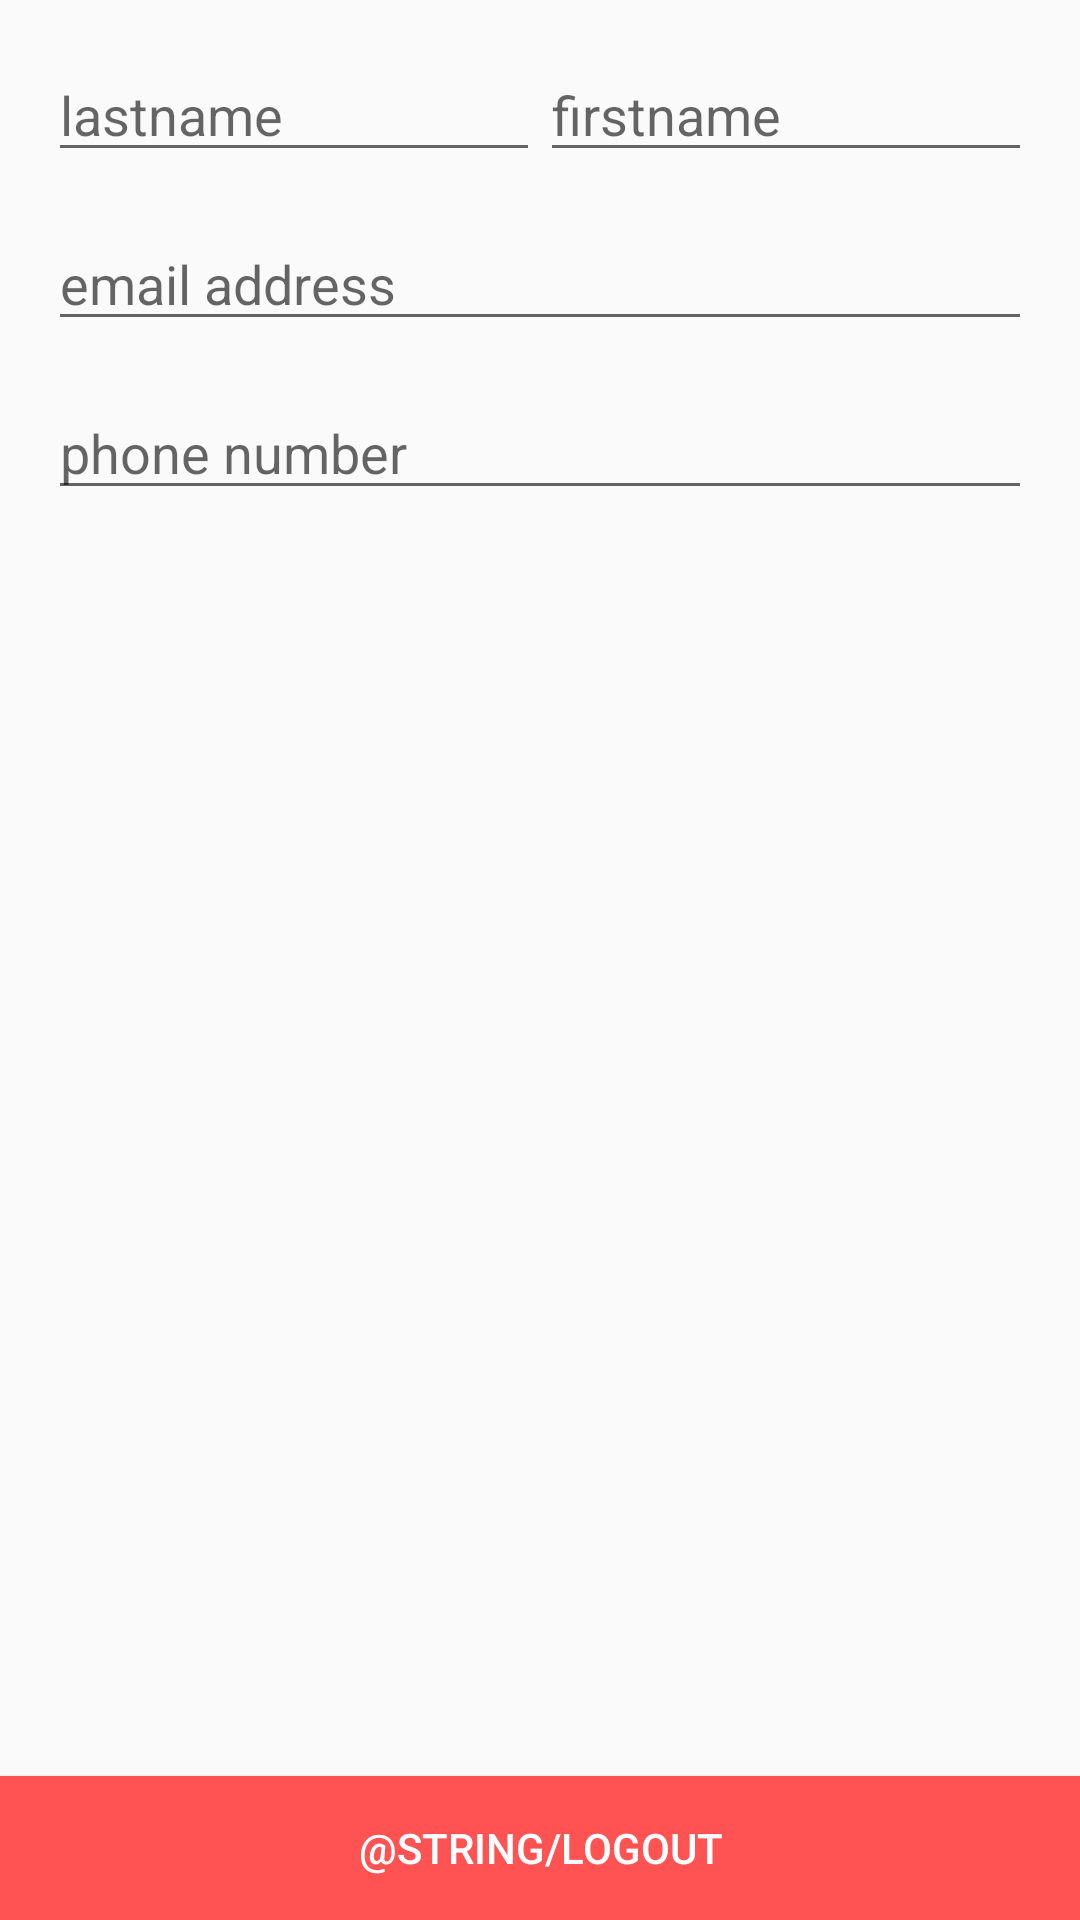

Reconstruct the res/layout file that produces this screen, plus the resources it refers to.
<!-- AndroidManifest.xml: application theme AppTheme -->
<!-- res/layout/account_fragment.xml -->
<?xml version="1.0" encoding="utf-8"?>
<FrameLayout
    xmlns:android="http://schemas.android.com/apk/res/android"
    android:layout_width="match_parent"
    android:layout_height="match_parent"
    android:descendantFocusability="beforeDescendants"
    android:focusableInTouchMode="true">

    <LinearLayout
        android:layout_width="match_parent"
        android:layout_height="wrap_content"
        android:padding="16dp"
        android:orientation="vertical">

        <LinearLayout
            android:layout_width="match_parent"
            android:layout_height="wrap_content"
            android:orientation="horizontal">

            <EditText
                android:id="@+id/account_input_lastname"
                android:layout_width="0dp"
                android:layout_height="wrap_content"
                android:textSize="18sp"
                android:layout_weight="1"
                android:inputType="textPersonName"
                android:hint="@string/account_input_lastname_hint"
                android:textColor="@color/ColorTextPrimary" />

            <EditText
                android:id="@+id/account_input_firstname"
                android:layout_width="0dp"
                android:layout_height="wrap_content"
                android:textSize="18sp"
                android:layout_weight="1"
                android:inputType="textPersonName"
                android:hint="@string/account_input_firstname_hint"
                android:textColor="@color/ColorTextPrimary" />

        </LinearLayout>

        <EditText
            android:id="@+id/account_input_email"
            android:layout_width="match_parent"
            android:layout_height="wrap_content"
            android:textSize="18sp"
            android:inputType="textEmailAddress"
            android:hint="@string/account_input_email_hint"
            android:textColor="@color/ColorTextPrimary"
            android:layout_marginTop="15dp"/>

        <EditText
            android:id="@+id/account_input_phone"
            android:layout_width="match_parent"
            android:layout_height="wrap_content"
            android:textSize="18sp"
            android:inputType="phone"
            android:hint="@string/account_input_phone_hint"
            android:textColor="@color/ColorTextPrimary"
            android:layout_marginTop="15dp"/>

    </LinearLayout>


    <Button
        android:id="@+id/account_button_logout"
        android:layout_width="match_parent"
        android:layout_height="wrap_content"
        android:text="@string/logout"
        android:background="@color/ColorAccent"
        android:textColor="@color/White"
        android:layout_gravity="center_horizontal|bottom"/>


</FrameLayout>
<!-- resources referenced by this layout -->
<resources>
  <color name="ColorAccent">#FF5252</color>
  <color name="ColorTextPrimary">#212121</color>
  <color name="White">#FFFFFF</color>
  <string name="account_input_email_hint">email address</string>
  <string name="account_input_firstname_hint">firstname</string>
  <string name="account_input_lastname_hint">lastname</string>
  <string name="account_input_phone_hint">phone number</string>
  <string name="logout">Déconnexion</string>
  <style name="AppTheme" parent="Theme.AppCompat.Light.NoActionBar">
          <item name="colorPrimary">@color/ColorPrimary</item>
          <item name="colorPrimaryDark">@color/ColorPrimaryDark</item>
          <item name="android:listDivider">@color/ColorDivider</item>
      </style>
  <color name="ColorPrimary">#673AB7</color>
  <color name="ColorPrimaryDark">#512DA8</color>
  <color name="ColorDivider">#B6B6B6</color>
</resources>
